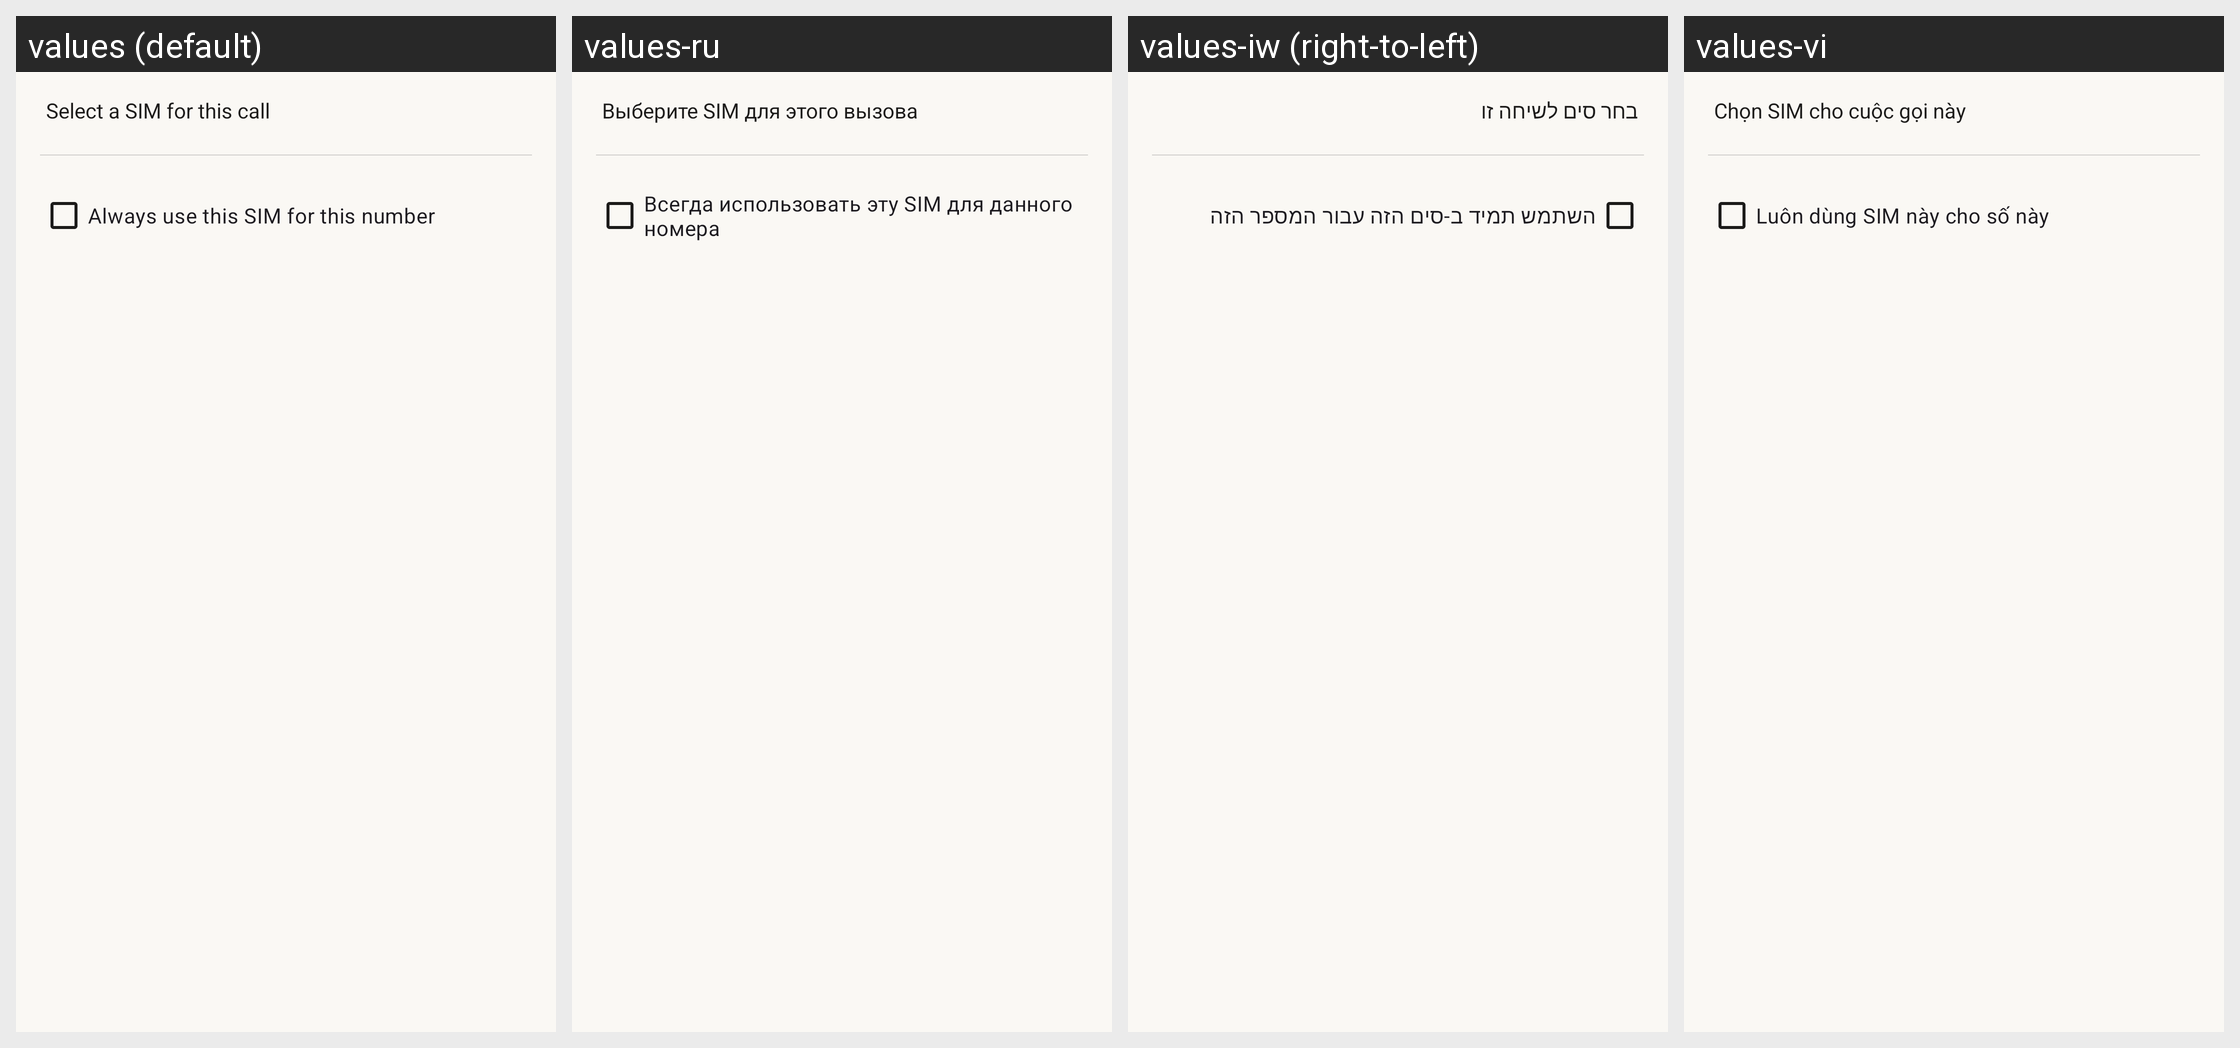

Locale-by-locale string values for the Android screen shown in this grid:
Android screen res/layout/dialog_select_sim.xml rendered under 4 locales, left to right: values (default), values-ru, values-iw (right-to-left), values-vi. Device: Nexus 5 (rendered at 1080×1920; each locale shown at half size, 540×960, under a caption strip naming it); theme AppTheme.
Other locales in the repository, not shown: values-ar, values-az, values-be, values-bg, values-bqi, values-br, values-bs, values-ca, values-ckb, values-cs, values-cy, values-da, values-de, values-el, values-en-rGB, values-eo, values-es, values-es-rUS, values-et, values-eu, values-fa, values-fi, values-fr, values-ga, values-gl, values-hi, values-hr, values-hu, values-ia, values-in, values-it, values-ja, values-kab, values-ko, values-lt, values-lv, values-ml, values-nb-rNO, values-nl, values-oc, values-pa, values-pa-rPK, values-pl, values-pt, values-pt-rBR, values-pt-rPT, values-ro, values-sk, values-sl, values-sr, values-sv, values-ta, values-th, values-tr, values-uk, values-zh-rCN, values-zh-rHK, values-zh-rTW.
Strings drawn on this screen, with the default value and each locale's value (text and hints the layout hard-codes, and strings that could not be matched under every locale, appear in the picture but are not listed):

select_sim
  values: Select a SIM for this call
  values-ru: Выберите SIM для этого вызова
  values-iw: בחר סים לשיחה זו
  values-vi: Chọn SIM cho cuộc gọi này

always_use_this_sim
  values: Always use this SIM for this number
  values-ru: Всегда использовать эту SIM для данного номера
  values-iw: השתמש תמיד ב-סים הזה עבור המספר הזה
  values-vi: Luôn dùng SIM này cho số này
